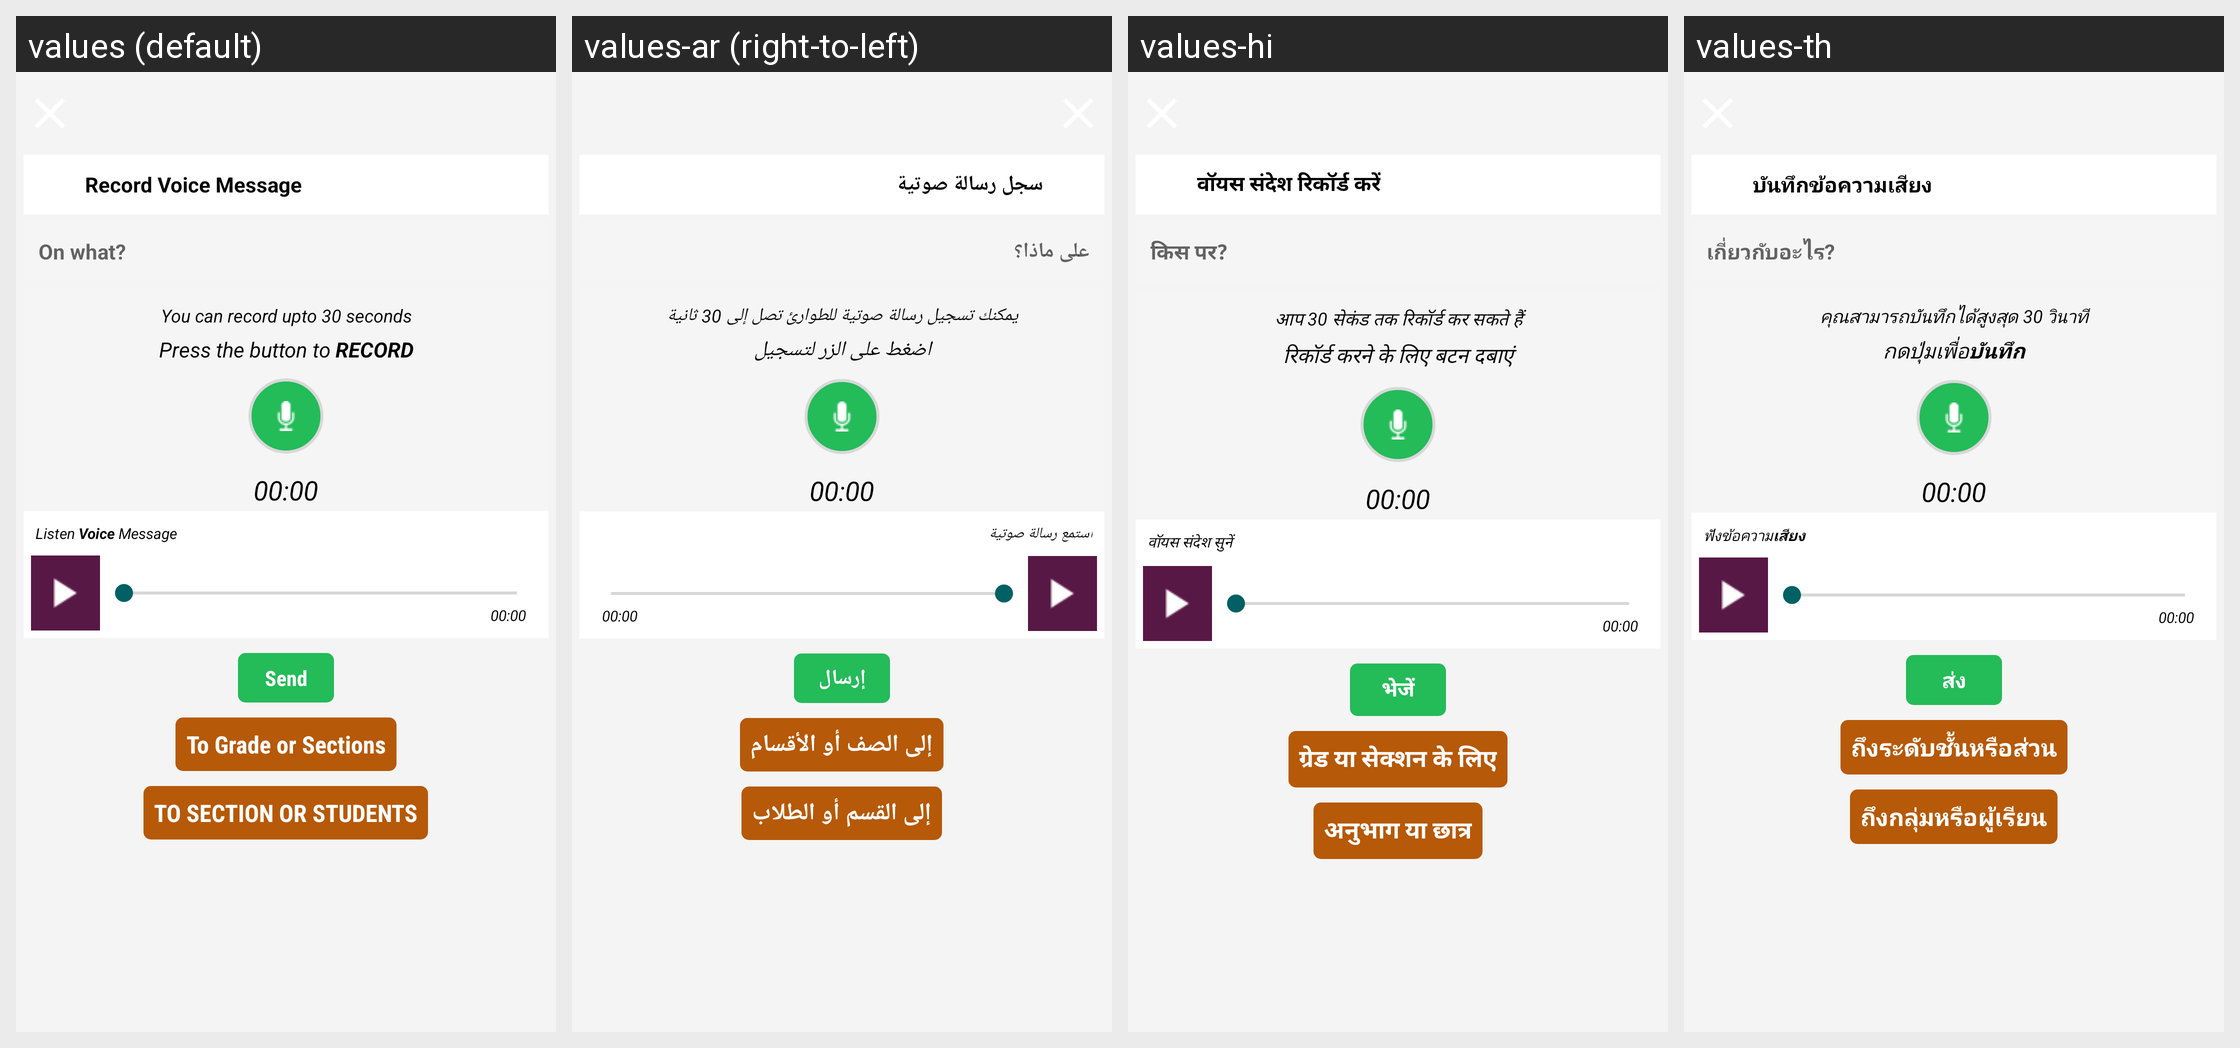

Strings drawn on this Android screen and how each of the app's shown locales translates them:
Android screen res/layout/teacher_activity_emergency_voice_usa.xml rendered under 4 locales, left to right: values (default), values-ar (right-to-left), values-hi, values-th. Device: Nexus 5 (rendered at 1080×1920; each locale shown at half size, 540×960, under a caption strip naming it); theme AppTheme.FullScreen.
Other locales in the repository, not shown: values-de, values-es, values-fr, values-it, values-ms, values-si.
Strings drawn on this screen, with the default value and each locale's value (text and hints the layout hard-codes, and strings that could not be matched under every locale, appear in the picture but are not listed):

teacher_txt_Recordvoice
  values: Record Voice Message
  values-ar: سجل رسالة صوتية
  values-hi: वॉयस संदेश रिकॉर्ड करें
  values-th: บันทึกข้อความเสียง

teacher_txt_onwhat
  values: On what?
  values-ar: على ماذا؟
  values-hi: किस पर?
  values-th: เกี่ยวกับอะไร?

teacher_txt_emergency_title
  values: You can record upto 30 seconds
  values-ar: يمكنك تسجيل رسالة صوتية للطوارئ تصل إلى 30 ثانية
  values-hi: आप 30 सेकंड तक रिकॉर्ड कर सकते हैं
  values-th: คุณสามารถบันทึกได้สูงสุด 30 วินาที

teacher_txt_start_record
  values: Press the button to RECORD
  values-ar: اضغط على الزر لتسجيل
  values-hi: रिकॉर्ड करने के लिए बटन दबाएं
  values-th: กดปุ่มเพื่อบันทึก

teacher_txt_PreviewVoice
  values: Listen Voice Message
  values-ar: استمع رسالة صوتية
  values-hi: वॉयस संदेश सुनें
  values-th: ฟังข้อความเสียง

teacher_confirm
  values: Send
  values-ar: إرسال
  values-hi: भेजें
  values-th: ส่ง

to_standard_sections
  values: To Grade or Sections
  values-ar: إلى الصف أو الأقسام
  values-hi: ग्रेड या सेक्शन के लिए
  values-th: ถึงระดับชั้นหรือส่วน

teacher_staff_to_students
  values: TO SECTION OR STUDENTS
  values-ar: إلى القسم أو الطلاب
  values-hi: अनुभाग या छात्र
  values-th: ถึงกลุ่มหรือผู้เรียน
